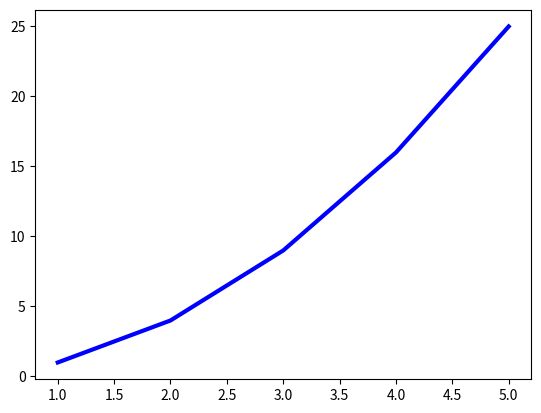

Reproduce this figure in Python.
""" 
Author: Ambrea Williams
Date: 04/24/2025
Project: Lab 15 / Graphing Data
Description: This program will take a particular math formula and plot it on a graph.
"""
import matplotlib.pyplot as plt
#import numpy as np

ind_var = range (1, 6) # Independent variable
dep_var = [x * x for x in ind_var] # Dependent variable

"""Plotting the data"""
figure, graph = plt.subplots() # Create a figure and axis
graph.plot(ind_var, dep_var, linewidth=3, color='blue') # Plot the data
graph. set_title('')

plt.show()


